pico-8 play session: hold ← + tap ❎, after a click and taps of 🅾, ❎, 🅾+❎, 🅾 in the second before t = 0

[t = 1 s] hold ← ~1s, tap ❎ ~2×
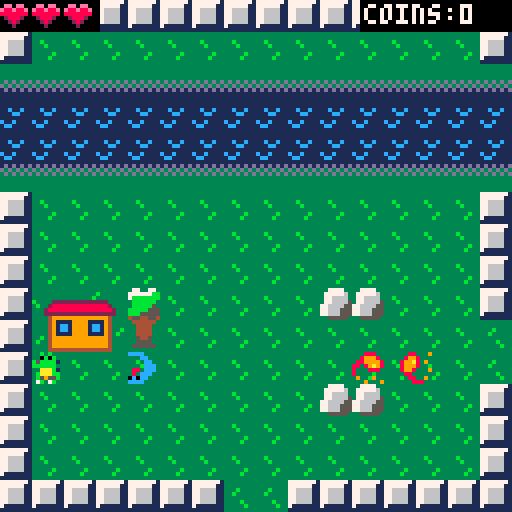
[t = 2 s] hold ← ~2s, tap ❎ ~4×
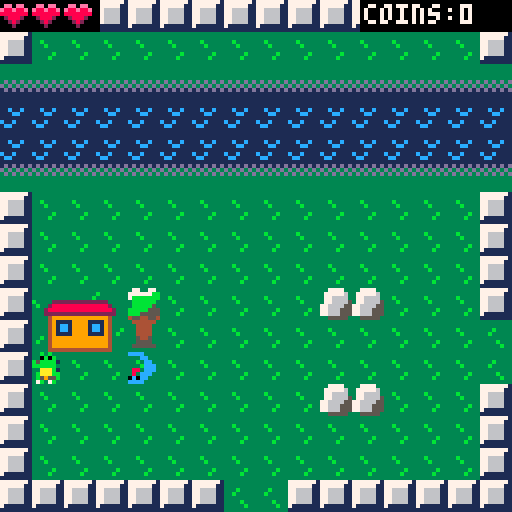
[t = 6 s] hold ← ~6s, tap ❎ ~10×
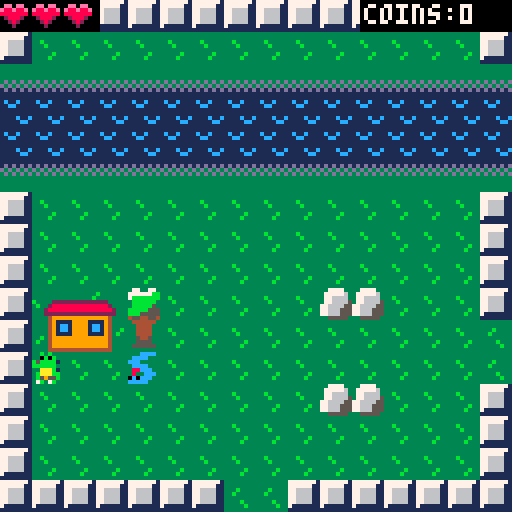

pico-8 cartridge
version 18
__lua__
--lazarus the lizard
--a simple rpg
wall=1
border=2
screenx=0
screeny=0
bulletdamage=1

screenx_old=-1
screenx_old=-1
hp=3
hpmax=3
money=0
string0="this message is a test"
string1="hooray for that"
showingstring=false
gameover=false
key0=false
key1=false
key2=false
bluefire=false
titlescreen=true
function _init()
	for y=0,16 do
		for x=0,16 do
			if (mget(x,y)==3) then
				player = new_player(x*8,y*8)
				--player = new_player(103*8,50*8)
				mset(x,y,1)
			end
		end
	end
	music(0)
	addnpcs()
end

function loadmap()
	ym = screeny/8
	xm = screenx/8
	for y=ym,ym+16 do
		for x=xm,xm+16 do
			if (mget(x,y)==9) then
				mset(x,y,1)
				e=new_enemy(x*8,y*8)
				e.numframes=0
				add(enemies,e)
			end
			if (mget(x,y)==29) then
				mset(x,y,1)
				e=new_enemy(x*8,y*8)
				e.numframes=0
				e.hp=2
				e.value=3
				e.shoots=true
				add(enemies,e)
			end
			
			if (mget(x,y)==129) then
				mset(x,y,96)
				e=new_enemy(x*8,y*8)
				e.numframes=0
				e.hp=2
				e.value=3
				e.shoots=true
				add(enemies,e)
			end
			
			if	(mget(x,y)==88)	then
				if(key0 and key1 and key2)then
					mset(x,y,01)
				end
			end
			if (mget(x,y)==30) then
				mset(x,y,27)
				e=new_enemy(x*8,y*8)
				e.numframes=0
				e.hp=2
				e.value=3
				e.shoots=true
				add(enemies,e)
			end
			
			if (mget(x,y)==10) then
				mset(x,y,27)
				e=new_enemy(x*8,y*8)
				e.numframes=0
				add(enemies,e)
			end
			
			if (mget(x,y)==25)then
				mset(x,y,1)
				e=new_enemy(x*8,y*8)
				e.initframe=25
				e.curframe=25
				e.value=2
				add(enemies,e)
			end
			if (mget(x,y)==26)then
				mset(x,y,27)
				e=new_enemy(x*8,y*8)
				e.initframe=25
				e.curframe=25
				e.value=2
				add(enemies,e)
			end
			if (mget(x,y)==46)then
				mset(x,y,27)
				e=new_enemy(x*8,y*8)
				e.initframe=25
				e.curframe=25
				e.value=5
				e.hp=2
				e.shoots=true
				add(enemies,e)
			end
			
			if (mget(x,y)==62)then
				mset(x,y,1)
				e=new_enemy(x*8,y*8)
				e.initframe=25
				e.curframe=25
				e.value=5
				e.hp=2
				e.shoots=true
				add(enemies,e)
			end
			
			if (mget(x,y)==128)then
				mset(x,y,96)
				e=new_enemy(x*8,y*8)
				e.initframe=25
				e.curframe=25
				e.value=5
				e.hp=2
				e.shoots=true
				add(enemies,e)
			end
			
			if (mget(x,y)==59)then
				mset(x,y,44)
				e=new_enemy(x*8,y*8)
				e.initframe=59
				e.curframe=59
				e.moves=false
				e.numframes=0
				e.takesdamage=false
				add(enemies,e)
			end
			
			if (mget(x,y)==43)then
				mset(x,y,44)
				e=new_enemy(x*8,y*8)
				e.initframe=43
				e.curframe=43
				e.moves=false
				e.numframes=0
				e.takesdamage=false
				add(enemies,e)
			end
			
			if (mget(x,y)==18 or mget(x,y)==23)then
				mset(x,y,44)
				e=new_npc(x*8,y*8,"",23)
				add(npc,e)
			end
		end
	end
	
end

function addnpcs()
	n1=new_npc(39*8,23*8,"",70)
	n1.text="the evil rabbit king"
	n1.text1="is threatening our land!"
	n1.text2="help us!"
	add(npc,n1)
	
	n1=new_npc(38*8,10*8,"",70)
	n1.text="the rocks that"
	n1.text1="are gold might mean"
	n1.text2="something important..."
	add(npc,n1)
	
	n1=new_npc(44*8,28*8,"",102)
	n1.text="hey there friend."
	n1.text1="ur a winner kiddo"
	n1.text2="don't u ever forget that."
	add(npc,n1)
	
	n1=new_npc(34*8,6*8,"",86)
	n1.text="to enter the rabbit king's"
	n1.text1="castle, you need 3 keys."
	n1.text2= "save reptile kind!"
	add(npc,n1)
	
	n1=new_npc(34*8,28*8,"",86)
	n1.text="visit the dragon shop"
	n1.text1="in the north to exchange"
	n1.text2= "coins for powerups."
	add(npc,n1)
	
	n1=new_npc(4*8,11*8,"",118)
	n1.text="lazarus! press 🅾️ to spit"
	n1.text1="fire! the rabbit king's"
	n1.text2= "minions are everywhere."
	add(npc,n1)
	
	n1=new_npc(99*8,2*8,"",86)
	n1.text="this key will help you"
	n1.text1="later on your quest!"
	n1.text2= "cost: 50 coins"
	add(npc,n1)
	
	n1=new_npc(103*8,2*8,"",86)
	n1.text="this extra hp lets you"
	n1.text1="take more damage!"
	n1.text2= "cost: 25 coins"
	add(npc,n1)
	
	n1=new_npc(107*8,2*8,"",86)
	n1.text="this blue fire"
	n1.text1="deals more damage!"
	n1.text2= "cost: 35 coins"
	add(npc,n1)
	
	n1=new_npc(102*8,12*8,"",86)
	n1.text="welcome! to buy an item,"
	n1.text1="stand on the tile by it."
	n1.text2= "make sure to bring coins."
	add(npc,n1)
	
	n1=new_npc(36*8,22*8,"",70)
	n1.text="hey lazarus. if you stand"
	n1.text1="in this health spring,"
	n1.text2= "your hp fills up!"
	add(npc,n1)
	
	add(doors,new_door(42*8,39*8,71*8,46*8,10,false))
	
	add(doors,new_door(71*8,47*8,42*8,40*8,0,false))
	add(doors,new_door(72*8,47*8,42*8,40*8,0,false))
	
	add(doors,new_door(70*8,32*8,87*8,30*8,10,true))
	add(doors,new_door(74*8,32*8,87*8,30*8,10,true))
	add(doors,new_door(70*8,16*8,87*8,30*8,10,true))
	add(doors,new_door(72*8,16*8,87*8,30*8,10,true))
	add(doors,new_door(79*8,5*8,87*8,30*8,10,true))
	add(doors,new_door(79*8,7*8,87*8,30*8,10,true))
	
	add(doors,new_door(95*8,21*8,51*8,53*8,0,false))
	add(doors,new_door(95*8,22*8,51*8,53*8,0,false))
	
	add(doors,new_door(42*8,8*8,103*8,14*8,0,false))
	
	add(doors,new_door(103*8,15*8,42*8,9*8,0,false))
	add(doors,new_door(104*8,15*8,42*8,9*8,0,false))
	
	add(doors,new_door(55*8,55*8,71*8,62*8,10,false))
	add(doors,new_door(71*8,63*8,55*8,56*8,0,false))
	add(doors,new_door(72*8,63*8,55*8,56*8,0,false))
	
	add(doors,new_door(102*8,48*8,103*8,46*8,10,false))
	add(doors,new_door(103*8,48*8,103*8,46*8,10,false))
	add(doors,new_door(104*8,48*8,103*8,46*8,10,false))
	add(doors,new_door(105*8,48*8,103*8,46*8,10,false))
	
	add(keys,new_key(1*8,62*8,0))
	add(keys,new_key(87*8,7*8,2))
	
	add(shops,new_shop_item(99*8,1*8,0,50))
	add(shops,new_shop_item(107*8,1*8,1,35))
	add(shops,new_shop_item(103*8,1*8,2,25))
	add(bosses,new_boss(97*8,35*8))
	
	add(npc,new_npc(115*8,43*8,"",70))
	add(npc,new_npc(117*8,43*8,"",70))
	add(npc,new_npc(121*8,43*8,"",86))
	add(npc,new_npc(123*8,43*8,"",118))
	
	add(npc,new_npc(114*8,44*8,"",118))
	add(npc,new_npc(116*8,44*8,"",86))
	add(npc,new_npc(120*8,44*8,"",86))
	add(npc,new_npc(122*8,44*8,"",102))
end

function collision(x,y,x2,y2)
	if(x>=x2-4 and y>=y2-4 and y<y2+4 and x<x2+4)then
		return true
	end
	return false
end

function collision2(x,y,x2,y2)
	if(x>=x2-8 and y>=y2-8 and y<y2+8 and x<x2+8)then
		return true
	end
	return false
end
-->8
--update
function _update()
	if(showingstring)then
		if(btnp(4))then
			showingstring=false
		end
	elseif(gameover==false and titlescreen==false)then
		foreach(npc,function(o) o:update() end)
		player:update()
		foreach(bosses,function(o) o:update() end)
		foreach(enemies,function(o) 
			if(o.x>screenx and o.y>screeny and o.x<screenx+128 and o.y<screeny+128)then	
				o:update() 
			end
		end)
		foreach(bullets,function(o) o:update() end)
		foreach(coins,function(o) o:update() end)
		if(hp<=0)then
			gameover=true
			sfx(19)
			music(63)
		end
	end
end
-->8
--draw
function _draw()
	cls()
	camera(screenx,screeny)
	map(0,0,0,0,128,128,0)
	if(gameover==false)then
		player:draw()
	end
	foreach(npc,function(o) o:draw() end)
	foreach(enemies,function(o) o:draw() end)
	foreach(bullets,function(o) o:draw() end)
	foreach(coins,function(o) o:draw() end)
	foreach(shops,function(o) o:draw() end)
	foreach(keys,function(o) o:draw() end)
	foreach(bosses,function(o) o:draw() end)
	camera(0,0)
	rectfill(0,0,24,7,0)
	rectfill(90,0,128,7,0)
	print("coins:"..money,91,1,7)
	palt(0,true)
	
	if(key0==true)then
		rectfill(0,120,8,128,0)
		spr(63,0,120)
	end
	if(key1==true)then
		rectfill(8,120,16,128,0)
		pal(14,7)
		pal(8,10)
		pal(2,9)
		spr(63,8,120)
		pal()
	end
	if(key2==true)then
		rectfill(16,120,24,128,0)
		pal(14,7)
		pal(8,12)
		pal(2,1)
		spr(63,16,120)
		pal()
	end
	
	if(hpmax>3)then
		rectfill(0,0,32,7,0)
		if(hp>3.5)then
			spr(56,24,0)
		elseif(hp>3)then
			spr(57,24,0)
		else
			spr(58,24,0)
		end
	end
	
	if(hp>2.5)then
		spr(56,16,0)
	elseif(hp>2)then
		spr(57,16,0)
	else
		spr(58,16,0)
	end
	
	if(hp>1.5)then
		spr(56,8,0)
	elseif(hp>1)then
		spr(57,8,0)
	else
		spr(58,8,0)
	end
	
	if(hp>.5)then
		spr(56,0,0)
	elseif(hp>0)then
		spr(57,0,0)
	else
		spr(58,0,0)
	end
	
	if(showingstring)then
		rectfill(8,8,120,32,7)
		print(string0,10,10,0)
		print(string1,10,18,0)
		print(string2,10,26,0)
		print("🅾️",111,27,5)
		print("🅾️",110,26,11)
	end
	
	if(ending)then
		rectfill(8,8,120,64,3)
		print("lazarus has saved",10,10,11)
		print("the land!",10,16,11)
		print("the rabbit king has been",10,24,11)
		print("defeated, and peace has been",10,30,11)
		print("restored!",10,36,11)
		print("thanks for playing! :)",10,48,11)
	end
	
	if(titlescreen)then
		rectfill(8,8,120,120,0)
		print("lazarus the lizard!",10,10,7)
		print("arrows - move lazarus",10,20,7)
		print("🅾️ - spit fire, talk",10,26,7)
		print("press 🅾️ to begin",32,96+8,7)
		
		print("the evil rabbit king has",10,48,7)
		print("taken over the land.",10,48+8,7)
		print("it's up to lazarus lizard",10,48+24,7)
		print("to defeat him.",10,48+32,7)
		spr(106,10,96,2,2)
		
		if(btn(4))titlescreen=false
	end
	
	if(gameover)then
		rectfill(8,8,120,64,2)
		print("lazarus has died. :(",10,10,8)
		print("press 🅾️ to restart",10,30,8)
		if(btnp(4))then
			player.x=2*8
			player.y=11*8
			player.tx=-1
			player.ty=-1
			hp=1
			music(0)
			gameover=false
		end
	end
	palt(0,false)	
end
-->8
--player
bulletsleft=2
bullets = {}
coins = {}
ending = false

function new_player(ix,iy)
	local p={
		x=ix,
		y=iy,
		tx=-1,
		ty=-1,
		lastmovex=0,
		lastmovey=0,
		--animation variables
		initframe=3,
		numframes=3,
		framedelay=4,
		framedelaycount=0,
		currentframe=3,
		animating=true,
		flipped=false,
		hurtcolor=0,
		bulletspeedx=2,
		bulletspeedy=0,
		
		move=function(self)
			self.animating=true
			self.initframe=3
			self.framedelay=4
			self.numframes=3
			
			
			if(self.ty!=-1) then
				if(self.ty>self.y) then
					self.y+=1
					self.initframe=35
				end
				if(self.ty<self.y) then
					self.y-=1
					self.initframe=19
				end
			end
			
			if(self.tx!=-1) then
				if(self.tx>self.x) then
					self.x+=1
					self.flipped=false
					self.initframe=3
				end
				if(self.tx<self.x) then
					self.x-=1
					self.flipped=true
					self.initframe=3
				end
			end
			if(self.tx==self.x) then
				self.tx=-1
			end
			
			if(self.ty==self.y) then
				self.ty=-1
			end
		end,	
		input=function(self)
		
			self.animating=false
			self.framedelay=4
			self.numframes=0
			if(btn(0)) then
				n=self.x-8
				self.lastmovex=-8
				self.lastmovey=0
				self.bulletspeedx=-2
				self.bulletspeedy=0
				if(fget(mget(n/8,self.y/8))!=wall) then
					self.tx=n
				end
			elseif(btn(1)) then
				n=self.x+8
				self.lastmovex=8
				self.lastmovey=0
				self.bulletspeedx=2
				self.bulletspeedy=0
				if(fget(mget(n/8,self.y/8))!=wall) then
					self.tx=n
				end
			elseif(btn(2)) then
				n=self.y-8
				self.lastmovey=-8
				self.lastmovex=0
				self.bulletspeedx=0
				self.bulletspeedy=-2
				if(mget(self.x/8,n/8)!=105 and fget(mget(self.x/8,n/8))!=wall) then
					self.ty=n
				end
			elseif(btn(3)) then
				n=self.y+8
				self.lastmovey=8
				self.lastmovex=0
				self.bulletspeedx=0
				self.bulletspeedy=2
				if(fget(mget(self.x/8,n/8))!=wall) then
					self.ty=n
				end
			end
		end,
		
		collide_enemies=function(self,e,kb)
			if(collision(self.x,self.y,e.x,e.y))then
				if(kb and(self.lastmovex!=0 or self.lastmovey!=0))then
					self.x-=self.lastmovex
					self.y-=self.lastmovey
				elseif(kb==true)then
					self.x-=e.lastmovex
					self.y-=e.lastmovey
				end
				
				if(kb==false)then
					e.remove(e)
				end
				
				self.tx=flr(self.x/8)*8
				self.ty=flr(self.y/8)*8
				hp-=e.damage
				sfx(6)
				self.hurtcolor=5
			end
			
		end,
		ending=function(self)
			ending=true
			self.tx=self.x+64
			music(17)
		end,
		update=function(self)
			if(not ending)then
				if(self.x>111*8)then
					self.ending(self)
				end
			end
			if(self.x==8*36 and self.y==8*23)then
				if(hp<hpmax)then
					hp=hpmax
					sfx(20)
				end
			end
			foreach(doors,function(d)
				if(collision(self.x,self.y,d.x,d.y))then
					music(d.mus)
					self.x=d.newx
					self.y=d.newy
					self.tx=-1
					self.ty=-1
					if(d.spawnenemy)then
						d.enemies(d)
					end
				end
			end)
			foreach(keys,function(d)
				if(collision(self.x,self.y,d.x,d.y))then
					sfx(21)
					if(d.col==0)then
						key0=true
					end
					if(d.col==1)then
						key1=true
					end
					if(d.col==2)then
						key2=true
					end
					del(keys,d)
				end
			end)
			foreach(shops,function(d)
				if(collision(self.x,self.y,d.x,d.y))then
					d.buy(d)
				end
			end)
			foreach(enemies,function(b)self.collide_enemies(self,b,true)end)
			foreach(bullets,function(b)
				if(b.player==false)then
					self.collide_enemies(self,b,false)
				end
			end)
			if(not ending and self.tx==-1 and self.ty==-1) then
				self.input(self)
			else
				self.move(self)
			end
			screenx=flr(self.x/128)*128
			screeny=flr(self.y/128)*128
			
			if(screenx!=screenx_old
				or screeny!=screeny_0ld) then
					screeny_old=screeny
					screenx_old=screenx
					loadmap()
			end
			
			
			if(showingstring==false and btnp(4) and bulletsleft>0)then
				sfx(4)
				b=new_fireball(self.x,self.y,self.bulletspeedx,self.bulletspeedy)
				b.player=true
				add(bullets,b)
				bulletsleft-=1
				if(self.bulletspeedx!=0)then
					self.initframe=51
					self.framedelay=20
					self.framedelaycount=0
				end
				if(self.bulletspeedy>0)then
					self.initframe=52
					self.framedelay=20
					self.framedelaycount=0
				end
			end
		end,
		
		draw=function(self)
			local cf=self.currentframe
			local fd=self.framedelay
			local inf=self.initframe
			local nf=self.numframes
			if(self.hurtcolor>0)then
				self.hurtcolor-=1
				pal(11,10)
				pal(10,11)
			end
			palt(15,true)
			spr(cf,self.x,self.y,1,1,self.flipped,false)
			palt(15,false)
			pal()
			self.framedelaycount+=1
			if(self.framedelaycount>=fd)then
				self.framedelaycount=0
				self.currentframe+=1
				
				if(self.currentframe>inf+nf) then
					self.currentframe=inf
					if(self.initframe==51)then
					self.initframe=3
					end
					if(self.initframe==52)then
					self.initframe=35
					end
				end
				if(self.currentframe<inf) then
					self.currentframe=inf
				end
			end
		end
	}
	return p
end

function new_fireball(ix,iy,isx,isy)
	local b={
		x=ix,
		y=iy,
		sx=isx,
		sy=isy,
		sprite=12,
		initsprite=12,
		maxspr=15,
		imgdelay=1,
		player=true,
		
		update=function(self)
			self.x+=self.sx
			self.y+=self.sy
			if(fget(mget(flr(self.x/8),flr(self.y/8)))==wall)then
				self.remove(self)
			end
			if(self.x<screenx or self.x>screenx+128 or self.y<screeny or self.y>screeny+128)then
				self.remove(self)
			end
		end,
		
		remove=function(self)
			del(bullets,self)
			if(self.player)then
				bulletsleft+=1
			end
		end,
		
		draw=function(self)
			self.imgdelay-=1
			if(self.imgdelay==0)then
				self.imgdelay=2
				self.sprite+=1
				if(self.sprite>self.maxspr)then
					self.sprite=self.initsprite
				end
			end
			
			palt(0,true)
			if(self.player)then
				if(bluefire)then
					pal(8,1)
					pal(9,12)
					pal(10,7)
				end
			end
			spr(self.sprite,self.x,self.y)
			palt(0,false)
			pal()
		end
	}
	return b
end

function new_coin(ix,iy,iv)
	local c={
		x=ix,
		y=iy,
		value=iv,
		sprite=7,
		sprdelay=2,
		update=function(self)
			self.sprdelay-=1
			if(self.sprdelay<0)then
				self.sprite+=1
				self.sprdelay=2
			end
			if(self.sprite>8)then
				self.sprite=7
			end
			
			if(collision(self.x,self.y,player.x,player.y))then
				sfx(5)
				money+=self.value
				del(coins,self)
			end
		end,
		draw=function(self)
			palt(0,true)
			spr(self.sprite,self.x,self.y)
			palt(0,false)
		end
	}
	return c
end
-->8
--enemies
enemies = {}
function new_enemy(ix,iy)
	local e =
	{
		x=ix,
		y=iy,
		initframe=9,
		numframes=1,
		curframe=9,
		frametick=0,
		tx=-1,
		ty=-1,
		tk=0,
		lastmovex=8,
		lastmovey=0,
		damage=.5,
		value=1,
		moves=true,
		hp=1,
		takesdamage=true,
		damagecolors=0,
		shoots=false,
		select_location=function(self)
			r=flr(rnd(4))
			if(self.shoots)then
				r=flr(rnd(8))
			end
			if(r==0)then
				n=self.x+8
				if(fget(mget(n/8,self.y/8))!=wall
						and fget(mget(n/8,self.y/8))!=border ) then
					self.tx=n
					self.lastmovex=8
					self.lastmovey=0
				end
			elseif(r==1)then
				n=self.x-8
				if(fget(mget(n/8,self.y/8))!=wall
						and fget(mget(n/8,self.y/8))!=border ) then
					self.tx=n
					self.lastmovex=-8
					self.lastmovey=0
				end
			elseif(r==2)then
				n=self.y+8
				if(fget(mget(self.x/8,n/8))!=wall
				and fget(mget(self.x/8,n/8))!=border) then
					self.ty=n
					self.lastmovex=0
					self.lastmovey=8
				end
			elseif(r==3)then
				n=self.y-8
				if(fget(mget(self.x/8,n/8))!=wall
				and fget(mget(self.x/8,n/8))!=border) then
					self.ty=n
					self.lastmovex=0
					self.lastmovey=-8
				end
			else
				sfx(11)
				b=new_fireball(self.x,self.y,self.lastmovex/4,self.lastmovey/4)
				b.player=false
				b.sprite=11
				b.initsprite=11
				b.maxspr=11
				b.damage=self.damage
				add(bullets,b)
				self.tk=0
			end
			
			if(self.tx!=-1 or self.ty!=-1) then
				self.tk=0
			end
		end,
		move=function(self)
			self.numframes=1
			spd=1
			if(self.initframe==25)then
				spd=1
			end
			
			if(self.ty!=-1) then
				if(self.ty>self.y) then
					self.y+=spd
				end
				if(self.ty<self.y) then
					self.y-=spd
				end
			end
			
			if(self.tx!=-1) then
				if(self.tx>self.x) then
					self.x+=spd
				end
				if(self.tx<self.x) then
					self.x-=spd
				end
			end
			if(self.tx==self.x) then
				self.tx=-spd
			end
			
			if(self.ty==self.y) then
				self.ty=-spd
			end
		end,
		
		update=function(self)
			self.tk+=1
			spd=15
			if(self.initframe==25)then
				spd=5
			end
			if(self.moves==true and self.tk>=spd and 
			self.tx==-1 and 
			self.ty==-1) then
				self.select_location(self)
			elseif(self.moves==true and self.tx!=-1 or self.ty!=-1)then
				self.move(self)
			end
			
			foreach(bullets,function(o) 
				if(collision(self.x,self.y,o.x,o.y))then
					if(o.player)then
						if(self.takesdamage==true)then
							self.die(self)
							o.remove(o)
						end
					end
				end
			end)
		end,
		remove=function(self)
			self.die(self)
		end,
		die=function(self)
			sfx(7)
			self.hp-=bulletdamage
			if(self.hp<=0)then
				del(enemies,self)
				add(coins,new_coin(self.x,self.y,self.value))
			else
				self.damagecolors=6
			end
		end
		,
		draw=function(self)
			palt(0,true)
			
			
			if(self.damagecolors>0)then
				pal(9,7)
				pal(8,7)
				self.damagecolors-=1
			elseif(self.hp==2)then
				pal(9,12)
				pal(10,1)
				pal(8,4)
				pal(12,15)
				pal(4,11)
			end
			
			if(self.frametick>7)then
				self.frametick=0
				self.curframe+=1
			else
				self.frametick+=1
			end
			if(self.curframe>self.numframes+self.initframe)then
				self.curframe=self.initframe
			end
			spr(self.curframe,self.x,self.y)
			pal()
			palt(0,false)
		end
	}
	return e
end


-->8
--villages
npc={}
doors={}
keys={}
function new_key(ix,iy,c)
	local k={
	x=ix,
	y=iy,
	col=c,
	draw=function(self)
		palt(0,true)
		if(self.col==1)then
			pal(14,7)
			pal(8,10)
			pal(2,9)
		end
		if(self.col==2)then
			pal(14,7)
			pal(8,12)
			pal(2,1)
		end
		spr(63,self.x,self.y)
		palt(0,false)
		pal()
	end
	}
	return k
end
function new_door(ix,iy,nx,ny,m,spe)
	local d = {
	x=ix,
	y=iy,
	newx=nx,
	newy=ny,
	mus=m,
	spawnenemy=spe,
	enemies=function(self)
		e=new_enemy(83*8,29*8)
		e.initframe=25
		e.curframe=25
		e.value=5
		e.hp=2
		e.shoots=true
		add(enemies,e)
		e=new_enemy(87*8,26*8)
		e.initframe=25
		e.curframe=25
		e.value=5
		e.hp=2
		e.shoots=true
		add(enemies,e)
		e=new_enemy(90*8,26*8)
		e.initframe=25
		e.curframe=25
		e.value=5
		e.hp=2
		e.shoots=true
		add(enemies,e)
		e=new_enemy(92*8,19*8)
		e.initframe=25
		e.curframe=25
		e.value=5
		e.hp=2
		e.shoots=true
		add(enemies,e)
		e=new_enemy(82*8,20*8)
		e.initframe=25
		e.curframe=25
		e.value=5
		e.hp=2
		e.shoots=true
		add(enemies,e)
	end
	}
	return d
end
function new_npc(ix,iy,is,isprite)
	local n = {
		x=ix,
		y=iy,
		text=is,
		text1="",
		text2="",
		sprite=isprite,
		curframe=isprite,
		frametick=0,
		
		update=function(self)
			if(abs(player.x-self.x)<=8 and abs(player.y-self.y)<=8)then
				if(btnp(4) and self.text!="")then
					showingstring=true
					string0=self.text
					string1=self.text1
					string2=self.text2
					sfx(12)
				end
			end
		end,
		
		drawmessagebox=function(self)
		
		end,
		
		draw=function(self)
			palt(0,false)
			palt(15,true)
			self.frametick+=1
			if(self.frametick>8)then
				self.curframe+=1
				self.frametick=0
				if(self.sprite+1<self.curframe)then
					self.curframe=self.sprite
				end
			end
			spr(self.curframe,self.x,self.y)
			palt(15,false)
		end
	}
	return n
end
-->8
--shop items
shops={}
function new_shop_item(ix,iy,i,pr)
	local i={
	x=ix,
	y=iy,
	col=c,
	item=i,
	price=pr,
	buy=function(self)
		if(self.item==0 and money>=self.price)then
			sfx(21)
			key1=true
			del(shops,self)
			money-=self.price
		end
		if(self.item==1 and money>=self.price)then
			sfx(21)
			bluefire=true
			bulletdamage=2
			del(shops,self)
			money-=self.price
		end
		if(self.item==2 and money>=self.price)then
			sfx(21)
			hpmax=4
			hp+=1
			del(shops,self)
			money-=self.price
		end
	end,
	draw=function(self)
		print(self.price,self.x+8,self.y+8,7)
		if(self.item==0)then
			pal(14,7)
			pal(8,10)
			pal(2,9)
			spr(63,self.x+8,self.y)
			pal()
		end	
		if(self.item==1)then
			pal(8,1)
			pal(9,12)
			pal(10,7)
			spr(12,self.x+8,self.y)
			pal()
		end	
		if(self.item==2)then
			spr(56,self.x+8,self.y)
			pal()
		end	
	end
	}
	return i
end
-->8
--bosses
bosses = {}
function new_boss(ix,iy)
	local e =
	{
		x=ix,
		y=iy,
		sx=1.5,
		damage=1,
		initframe=76,
		curframe=76,
		frametick=4,
		hp=10,
		deathframe=0,
		damaged=false,
		takedamage=function(self)
			if(not self.damaged)then
				self.hp-=bulletdamage
				self.frametick=8
				self.damaged=true
				if(self.hp<=0)then
					music(99)
				end
			end
		end,
		update=function(self)
			foreach(bullets,function(o) 
				if(collision2(self.x,self.y,o.x,o.y))then
					if(o.player)then
						o.remove(o)
						sfx(7)
						self.takedamage(self)
					end
				end
			end)
			if(player.x>96*8 and player.y<47*8 and player.y>32*8)then
				if(not self.damaged and self.hp>0)then
					self.x+=self.sx
				end
				if(self.x>109*8)then
					self.sx=-1.5
				end
				if(self.hp>0 and rnd(40/(11-self.hp))<1)then
					sfx(11)
					b=new_fireball(self.x+8,self.y+8,0,2)
					b.player=false
					b.sprite=117
					b.initsprite=117
					b.maxspr=117
					b.damage=self.damage
					add(bullets,b)
				end
				if(self.x<96*8)then
					self.sx=1.5
				end
			else
				self.hp=10
			end
		end,
		draw=function(self)
			if(self.damaged)then
				pal(6,15)
				pal(15,11)
			end
			if(self.deathframe>=1)then
				pal(10,8)
			end
			if(self.deathframe>=2)then
				pal(15,8)
			end
			if(self.deathframe>=3)then
				pal(6,8)
			end
			if(self.deathframe>=4)then
				pal(1,8)
			end
			if(self.deathframe>=5)then
				pal(5,8)
			end
			if(self.deathframe>=7)then
				del(bosses,self)
				mset(110,41,96)
				mset(111,41,96)
				mset(110,42,96)
				mset(111,42,96)
				sfx(23)
			end
			spr(self.curframe,self.x,self.y,2,2)
			self.frametick-=1
			if(self.frametick==0)then
				if(self.hp<=0)then
					self.deathframe+=1
					self.frametick=8
					for b in all(bullets) do del(bullets,b) end
					sfx(22)
				else
					self.frametick=4
				end
				self.damaged=false
				if(self.curframe==76)then
					self.curframe=78
				elseif(self.curframe==78)then
					self.curframe=76
				end
			end
			pal()
			rectfill(101*8,33*8,106*8,33*8+4,9)
			rectfill(101*8,33*8,106*8-(self.hp*4),33*8+4,5)
			rectfill(101*8,34*8,105*8,35*8-2,7)
			print("boss hp",101.5*8-1,34*8+1,0)
		end
	}
	return e
end
__gfx__
000000003333333377777771fffbfbfffffbfbfffffbfbfffffbfbff000770000007700000000000000000000000000090009000008800090008880000888000
000000003333333377777711ffb0b0ffffb0b0ffffb0b0ffffb0b0ff007aaa000007a00000000000000000000000000000900090089980000089998009008800
0000000033b3333377666611f1bbbb5bf1bbbb5bf1bbbb5bf1bbbb5b07a44a90000aa000a0a0009900000000000ee00000000008899a80900889999800000880
00000000333b333377666611ffbbbbbbffbbbbbbffbbbbbbffbbbbbb07a49a90000aa00099900009a0a0009900e88200088800088999800088089a9890008998
000000003333333377666611f1baaafff1baaafff1baaafff1baaaff07a49a90000aa000898999999990000900e8820089a98088899800098000888000089998
0000000033333b3377666611fbbaaabfffbbbaf7fbbaaabfbbbaaabb07a49a90000aa0009999aa9089899999000220008999988008800000800000000908a998
000000003333b33371111111fb5595bfbb5595bbfb5595bfff5595ff00aaa900000a9000000900909999aa900000000008999800008800900900090000089980
000000003333333311111111ffb7fb7f7fffffffffb7fb7ffffb7fff000990000009900000090090009000090000000000888000000888000009000990008800
000000003377773311111111fffbfbfffffbfbfffffbfbfffffbfbff11111111111111110000000000000000a9aaaaaa3333333333333333aaaaaaaa33333333
00000000377777631c11c111ffbbbbbfffbbbbbfffbbbbbfffbbbbbf1c11c111111111114840000000000000aaaaaa9a3333333333333333aaaaaaaa33333333
000000003776666311cc1111ffbb1bbfffbb1bbfffbb1bbfffbb1bbf11cc1111111111118888000048400000aaaaaaaaa3a3a3a333333333aaaaaaaaa3a3a333
000000003776666511111111ffbbbbbfffbbbbbfffbbbbbfffbbbbbf1111111111c11c118008800088880000aa9aaaaaaaaaaaaa33331113aaaa111aaaa9aa33
000000007766665511111111fbbb1bbbfbbb1bbbfbbb1bbbfbbb1bbb11111111111cc111008c880080088080aaaaaa9aaaa9aaaa33331333aaaa1aaa9aaaa333
00000000776665551111c11cfbbbbbbbfbbbbbbffbbbbbbbffbbbbbb1111c11c11111111008c8808008c88809aaaaaaaaaaaaaaa33333133aaaaa1aaaaaaaa33
000000007766655511111cc1ff55555fff55555fff55555fff55555f11111cc1c11c1111000cc888000cc800aaaaaaa99aaaaaaa33333313aaaaaa1aaaaaa333
000000003355555311111111ffbfffbfffffffbfffbfffbfffbfffff111111111cc111110008080000880880aaaa9aaaaaaa9aaa33331113aaaa111aaaaaaa33
000000003773377333333333fffbfbfffffbfbfffffbfbfffffbfbff33333333111111113333d3d111d33333aaaaaaaaaaaaaaaaa9aaaa33a1111aaaaaa9aa33
00000000777777bb33333333ffb0b0bfffb0b0bfffb0b0bfffb0b0bf333333331d1d1d1d33333d111d3d3333aaaaa9aaaaaaa9aaaaaaa333a1aaaaaaaaaaa333
000000007bbbbbbb333b3333ff5bbb5fff5bbb5fff5bbb5fff5bbb5f33333333d3d3d3d33333d3d111d33333aaaaaaaaaa9aaaaaaaaaaa33a11aaaaaaaaaaa33
000000003bbbbbb333b33333ffbbbbbfffbbbbbfffbbbbbfffbbbbbf333333333d3d3d3d33333d111d3d3333aaaaaaa9aaaaaaaaaaa9a333a1aa111aaaaa9333
000000003bbbbb5333333333fbaaaaabfbaaaaabfbaaaaabfbaaaaab3d3d3d3d333333333333d3d111d33333a9aaaaaaaaaaaaa99aaaaa33a1aa1aaaaaaaaa33
00000000bbbbb5553333b333fbaaaaabff7aaaabfbaaaaabfbaaaa7fd3d3d3d33333333333333d111d3d3333aa7777aaaaaa9aaaaaaaa333aaaaa1aaa3a3a333
00000000bbb5555533333b33ff55955fffb5955fff55955fff5595bf1d1d1d1d333333333333d3d111d33333a77bb77aaaaaaaaaaaaaaa33aaaaaa1a33333333
000000004554455433333333ff7fff7fffffffffff7fff7fffffffff111111113333333333333d111d3d3333a73bbb7a9aaaaaaaaaaaa333aaaa111a33333333
000000003444444311111111fffbfbfffffbfbff1111111111d3333333333d11000000000000000000000000abbbb3b3aa6666aaff4444ff3111133300000000
000000003344443311d1d1d1ffb0b0ffffb0b0bf1d1d1d111d3d33333333d3d10ee0ee000ee0110001101100ab3bbbbaa666665af499991f313333330ee00000
00000000334444331d3d3d3df1bbbb5bff5bbb5fd3d3d3d111d3333333333d11e88e88e0e88e1110111111103bbbbb3aa665555a499aa45031133333e00e0000
000000003344443311d3d3d3ffbbbbbbffb888bf3d3d3d111d3d33333333d3d1888888808888111011111110abbbbbbaa6655551441a910031331113e0088888
00000000335445331d3d3333bbbab88ffbb888bb3333d3d111d3d3d33d3d3d11028882000288110001111100a3b3bb3366555511494444503133133380080808
000000003355553311d33333bfaabbbfffabbbaf33333d111d3d3d3dd3d3d3d1002820000028100000111000933bb33966555111494444503333313380020002
00000000355555531d3d3333f55595ffff55955f3333d3d111d1d1d11d1d1d110002000000020000000100009333333966555111495555503333331302200000
000000003333333311d33333fb7ffb7ff7bfffb733333d111111111111111111000000000000000000000000a999999aaa11111a000000003333111300000000
333333333333333333333333333333333333333333333333ffffffffffffffff33777733333333333337c3333333333300000600060000000000060006000000
3333333333333333b33333333333333333333333b3333333ffffffffffffffff377777a333333333337ccc333333333300006f606f60000000006f606f600000
333333333333333b33333333333333333333333b33333333ffffffffffffffff377aaaa3333333e337ccccc33e3333330000af606fa000000000af606fa00000
b33332222222222222233333b33331111111111111133333ffffffffffffffff377aaaa933333e8833555533e88333330000afa8afa000000000afa8afa00000
3b33288888888888888233333b331cccccccccccccc133331b1fcccfffffcccf77aaaa993333e8888361163e888833330000aaaaaaa000000000aaaaaaa00000
3332888888888888888823333331cccccccccccccccc1333bbbccccc1b1ccccc77aaa99933333515331cc1335153333300006166616000000000616661600000
333222222222222222222333333111111111111111111333fffcccccbbbccccc77aaa999333331c1331111331c13333300066116116600000006611611660000
333349999999999999943333333349999999999999943333fffbfffbfffbfffb3399999333333716336666336163333300066666666600000006666666660000
333349111199991111943333333333333333333333333333ffffffffff77f4ff7777777533333766666116666663333300066161616600000006616161660000
3333491cc199991cc1943333333333377777777773333333ff77f4fff88ff4ff7cc6666533337766661cc1666665333300006616166066000660661616600000
3333491cc199991cc19433b3333337777777777666633333f88ff4ff817844f47cc6666533337611161111611165333300066666666666000666666666660000
333349111199991111943b33333377766000000666663333817844f488888ff47c6aa6653333761c16000061c1653333006666fff6666000006666fff6666000
33b34999999999999994333333377666600000066666533388888ff4ffa88848766aa6653333761c10000001c165333300666fffff60000000006fffff666000
3b3349999999999999943333337766666000000666665533ffa88848ffaa8888766a688533337611100000011165333300006fff666660000066666fff600000
333349999999999999943333337766666000000666655533ffaaa888ff8aa8ff7666688533337666600000066655333300666660656560000065656066666000
333344444444444444443333335555555000000555555533f78f78fff78f78ff5555585533337666500000055555333300656560000000000000000065656000
666656651999999166667667666666666666666666666666ffffffffffffffff28282828c1c1c1c10000bb0bb000000000000000000000000000000000000000
6566666610000001676666666666866666cccc6666aaaa66ffffffffffffffff828282821c1c1c1c000b77b77b00000000000000000000000000000000000000
666667661000000166666766668886666c6666c66a6666a6ffffffffffffffff28282828c1c1c1c1001b71771b00000000000000000000000000000000000000
666666661000000166666666666686666c6666c66666aa66fffffffdfffffffd828282821c1c1c1c011b71771b00000000000000000000000000000000000000
666766669000000966676666666686666666cc66666666a6fffffffa0d0ffffa28282828c1c1c1c1001bbbbbbbb3b30000000000000000000000000000000000
6666666690000009666666666666866666cc66666a6666a60d0dadddddddaddd828282821c1c1c1c000bbbbbbbbbbb0000000000000000000000000000000000
656666769000000967666676668888866cccccc666aaaa66ddddddadffddddad28282828c1c1c1c1001bbbbbbbbbbb0000000000000000000000000000000000
666666664000000466666666666666666666666666666666ffdfffdffffdfdff828282821c1c1c1c011bbbaaaa00000000000000000000000000000000000000
111111111111111177777777ccc11ccc0000000000aaaa00ccccfffffffccccf6dddddd66666666600bbbbaaaab0000000000000000000000000000000000000
1cccccc117ccccc17bbb0bb3cc1771cc000000000a9999a0fffccffffccccfff6d555516666776660bbbbbaaaabb000000000000000000000000000000000000
17cccc711ccc7c717b0000b3c17ccc1c00000000a988889affffccffcccfffff66d5516666777766bbbbbbaaaabbb00000000000000000000000000000000000
1cccccc11cccccc170bb0bb317ccccc100000000a98ff89affffcccffccccfff66d5516666777766bbb5555955bbb00000000000000000000000000000000000
1ccc7cc11cccc7c17b0000b317ccccc100000000a98ff89af88fcccff88cccff66d55166677777167b755559557b700000000000000000000000000000000000
17ccccc117ccccc17bb0bb0371cccc1700000000a988889af8fcccfff8ffcccf66d5516667777116000bbb0bbb00000000000000000000000000000000000000
1cccc7c11ccc7cc17b0000b3cc1cc17c000000000a9999a00c0ccfff0c0cccff6d55551667771116000bbb0bbb00000000000000000000000000000000000000
111111111111111133303333ccc117cc0000000000aaaa00ccccffffcccccfff6d11111666111166000b7b7b7b70000000000000000000000000000000000000
2020202020202020202020202020202020202020202020222220202020202020202121212121212121212121212121212121a220202020222220202020202020
20202020202026202620262020202020ffffffffffffffffffffffffffffffff2020202020202020202020202020202020202020202020202020202020202020
20101010101010101010101010101020201010101010101010101210101010202021212121212121212121212121212121231010101010101010101010101020
20060606062036204620562006060620ffffffffffffffffffffffffffffffff2086868686868686868686868686862020060606060606060606060606060620
20101010101010101010101010101020201010101011101010101310101010202082828282828282828282532121212121a21010101010101010101010101020
20060606060606060606060606060620ffffffffffffffffffffffffffffffff2086868686868686868686868686862020060606060606060606060606060620
20c1c1c1c1c1c1c1c1c1c1c1c1c1c12020c1c1c1c1c1c1c1c1c1c1c1c1c1c12020c1c1c1c1f11010101010105321212121a21010101010101010101010101020
20060606060606060606060606060620ffffffffffffffffffffffffffffffff2086868686868686868686868686862020060606060606060606060606060620
20b1b1b1b1b1b1b1b2b1b1b1b1b1b12020b1b1b1b1b1b1b1b1b1b1b1b1b1b12020b1b1b1b1b1f110101010101053212121a21010101010101010101010101020
20060606060606060606060606060620ffffffffffffffffffffffffffffffff2086868686868686868686868686862020060606060606060606060606060620
20b1b1e2b1b1b1b1b3b1b1b1b1b1b12020b1b1b1b1b1b1b1b1b1b1b1b1b1b12020b1b1b1b1b1b1f1111010101110532121a21010101010101010101210121020
20060606060606060606060606060620ffffffffffffffffffffffffffffffff2020969696969696969696969696202020060606060606060606060606060620
20b1b1b1b1b1b1b1b1b1b1b1b1b1b12020b1b1b2b1b1b1b1b1b1b1c3c3b1b2c2c2b1b1b1b1b1b1d2121010101210108282101010101110101010101310131020
20060606060606060606060606060620ffffffffffffffffffffffffffffffff2020060606060606060606060606202020060606060606060606060606060620
20b1b1b2b1a1b1b1b1b1b1b2b1e2b1c2c2b1b1b3b1b1b1b1b1b1b1b1c3b1b3c2c2b1b1b1b1b1b1d2133545551310102222101010101010101010101010101020
20060606060606060606060606060620ffffffffffffffffffffffffffffffff2020060606060606060606060606202020060606060606060606060606060620
20b1b1b3b1b1b1b1b1b1b1b3b1b1b1c2c2b1b1b1b1b1a1b1b1b1b1b1b1b1b12020b1b1b1b1b1b1d211d1d1d11110102222101011101010101010101010101020
20060606060606060606060606060620ffffffffffffffffffffffffffffffff2020868686868686868686868686202020060606060606060606060606060620
20b1b1b1b1b1b1b2b1b1b1b1b1b1b12020c3b1b1b1b1b1b1b1b1b1b1b1b1b12020b1b1b1b1b1b1d2101010101010102020101010101010101010101010101120
20060606060606060606060606060620ffffffffffffffffffffffffffffffff2020868686868686868686868686202006060606060606060606060606060620
20b2b1b1b1b1b1b3b1b1b1b1b1b2b12020c3c3a1b1b1b1b1b1b1b1b1b1b1b12020b1b1b1b1b1b1f2101010101010102020101010101010101010101010101020
20060606060606060606060606060620ffffffffffffffffffffffffffffffff2020868686868686868686868686202006060606060606060606060606060620
20b3b1b1b1b1b1b1b1b1b1b1b1b3b12020b1b1b1b1b1b1b1b1b1b1b1b1b1b12020b1b1b1b1b1f210101010101010102020101210121010101010101110101020
20060606060606060606060606060620ffffffffffffffffffffffffffffffff2020868686868686868686868686202020060606060606060606060606060620
20b1b1b1e2b1b1b1b1b1b1a1b1b1b12020b1b1b1b1b1b1b1b1a0b1b1b1a1b12020b1b1b1b1f21010101010101010102020101310131010101010101010101020
20060606060606060606060606060620ffffffffffffffffffffffffffffffff2020060606068686868606060606202020060606060606060606060606060620
20b1b1b1b1b1b1b1b1b1b1b1b1b1b12020b1b1b1b1b1a0b1b1b1b1b1b1b1b12020b1b1b1f2101010101010101010102020101010101010101010101010101020
20060606060606060606060606060620ffffffffffffffffffffffffffffffff2020060606068686868606060606202020060606060606060606060606060620
20b1b1b1b1b1b1b1b1b1b1b1b1b1b12020b1b1b1b1b1b1b1b1b1b1b1b1b1b12020b1b1d210101010101010101010102020101010101010101010101010101020
20060606060606060606060606060620ffffffffffffffffffffffffffffffff2020060606068686868606060606202020060606060606060606060606060620
20202020202020c2c22020202020202020202020202020c2c2202020202020202020202020202022222020202020202020202020202020222220202020202020
20202020202020262620202020202020ffffffffffffffffffffffffffffffff2020202020202020202020202020202020202020202020202020202020202020
20202020202020c2c22020202020202020202020202020c2c2202020202020202020202020202022222020202020202020202020202020222220202020202020
20202020202020202020202020202020202020202020202020202020202020202020202020208686868620202020202000000000000000000000000000000000
20b1b1b1b1b1b1b1b1b1b1b1b1b1b12020b1b1b1b1b1b2b1b1b1b1b1b1b1b1202010101010101010101010101010102020101010101010101010101010101020
20060606060606060606060606060620200606060606060606060606060806202018061806188686868606080608062000000000000000000000000000000000
20b1b1b1b1b2b1b1b1b1b1b1b1b1b12020b1b1b1b1b1b3b1b1b1b1b1b1b1b1202010101010101010101010101010102020101010101010101010101010101020
20060606060606060606060606060620200606060606060606060606060606202006060606068686868606060606062000000000000000000000000000000000
20b1b1b1b1b3b1b1b1b1b1b2b1b1b12020b1b1c3b1b2b1b2b1b1b1b1b1b1b1202010101010101010101010101010102020101010101010101010101010101020
20060606060606060606060606060620200606180606060606060606060606202006060606068686868606060606062000000000000000000000000000000000
20b1b1b1b1b1b1b1b1b1b1b3b1b1b12020b1b1b1b1b3b1b3b1b1b1b1c3b1b1202010101010101010101010101010102020101010101010101010101010101020
20068706870606060606068706870620200606060606060606060606060606202006060606068686868606060606062000000000000000000000000000000000
20b1c3c3c3b1e1b1b1b1b1b1b1b1b12020b1b1b1b1b1b2b1b1b1b1b1b1e2b12020f110e310101010101010101010102020101010101010101010101010101020
20060606080606060606061806060620200606060606060606060606060606202006060606068686868618060606062000000000000000000000000000000000
20b1b1b1b1b1b1b1b1c3c3c3c3b1b12020b1e1b1b1b1b3b1b1b1b1b1b1b1b12020d2101010101010101010101010102020101010101094a4b410101010101020
20060606060606060606060606060620200606068718060606870606068787202006060606088686868606060606062000000000000000000000000000000000
20b2b1b1b1b1b1b1b1b1b1b1b2b1b1c2c2b1b1b1b1b1b1b1b1b1b1b1b1b1b1c2c2d2101010101010101010101010102020101210121095a5b510101210121020
20060606060606060606060606060626260606060606060606060606060606262606060606068686868618060606062000000000000000000000000000000000
20b3b1b1c3b1b1b1b1b1b1b1b3b1b1c2c2b1b1b1b1b1b1b1b1b1b1e1b1b1b1c2c2d210101010101010101010d110102020101310131010851010101310131020
20060606060687061887060606060626260606060606060606060606060606262606060606088686868606060606062000000000000000000000000000000000
20b2b1c3c3c3b1b1b1e1b1b1b1b1b12020b1b1e1b1b1b1b1b1b1b1b1b1b1b12020f2101010101010101010101010102020101010101010101010101010101020
20060606061887060687060606060620200606068706060606870606068787202006060606068686868618060606062000000000000000000000000000000000
20b3b1b1b1b1b1b1b1e1b1b1b1b1b12020b1b1b1b1b1b1b1e2b1b1b1b1b1b120201010d110101010101010101010102020101010101010101010101010101020
20060606060606060606060606061820200606060606060608060606060606202006060606088686868606060606062000000000000000000000000000000000
20e2a1b1b1b1b1b1b1b1b1b1c3b1b12020b1b1b1b1b1b1b1b1b1b1b1b1b1b1202010101010101010911010e3101010202010d110d11010101010d11010d11020
20060606060606060606060606060620200606060606060606060606060606202006060606060606060606060606062000000000000000000000000000000000
20a1a1e2b1b1b1b1b2b1b1c3c3c3b12020b1b1b1c3b1b1b1b1b2b1c3b1b1b12020101010101010101010101010101020201010d110101010101010d1d1101020
200606060606060606060606060606202006060606060606060606060606062020060606060606060606060606060620000000000000000000000000ffb0b0ff
20e2e2a1a1b2b1b1b3b1b1b1c3b1b12020b1b1b1b1b1b1b1b1b3b1b1b1b1b1202010101010101010101010101010102020101010101010101010101010101020
200687068706060606060687068706202006060806060606060606060608062020060606060606060606060606060620000000000000000000000000ffbbbbbb
20b1e2a1e2b3b1b1b1b1b1b1b1b1b12020b1b1b1b1b1b1b1b1b1b1b1b1b1b1202010101010101010101010101010102020101010101010101010101010101020
200606060606060606060606060606202006060606060606060606060606062020060606060606060606060606060620000000000000000000000000ffbaaaff
20202020202020202020202020202020202020202020202020202020202020202020202020202020202020202020202020202020202020202020202020202020
202020202020200606202020202020202020202020202020202020202020202020202020202020202020202020202020000000000000000000000000ffffffff
__gff__
0000010000000000000000000000000000010000000000010100000000000000000102000000000101010100020000000001010000010101000000000100000001010101010100000101010100000000010101010a01000001010a01000000000000000000000000008000000000000000000000010000000101000000000000
0000000000000000000000000000000000000000000000000000000000000000000000000000000000000000000000000000000000000000000000000000000000000000000000000000000000000000000000000000000000000000000000000000000000000000000000000000000000000000000000000000000000000000
__map__
0202020202020202020202020202020202020202171717020202020202020202020202020202020202020202020202020202020202020202020202020202020202020202020202020202020202020202020202020202020202020202020202020202020202020202020202020202020200000000000000000000000000000000
0201010101010101010101010101010202010137171717362727272727272727272737121212121212121212122a01020201010101010101010101010101010202606060606060606060606060606002026060606060606060606060606060020202027274020272740202727402020200000000000000000000000000000000
2727272727272727272727272727272727273717171717121212121212121212121212121212121212121212122a01020201010101010101010101010101010202606060606060606060606060600202026060606060606060606060606060020202027374020273740202737402020200000000000000000000000000000000
1717171717171717171717171717171717171717171717121212121212121212121212121212121212121212122a01020201010101010101010101010101010202606060606060606060606060606362626060606060606060606060606060020273737373737373737373737373730200000000000000000000000000000000
1717171717171717171717171717171717171717171717121212121212121212121212121212121212121212320101020201010101010101010101011901010202606060606060606060606060600202020260606060606060606060606060020273737373737373737373737373730200000000000000000000000000000000
2828282828282828282828282828282828282828282828282828282828282828282828282828282828282828010101020201010101010101010101010101010202606060606060606060606060606462620260606060606060606060606060020273737373737373737373737373730200000000000000000000000000000000
0201010101010101010101010101010202014801480148010101010101010102020101010101010101010101010101020201011901010101010101010101010202606060606060606060606060600202020260606060606060606060606060020273737373737373737373737373730200000000000000000000000000000000
0201010101010101010101010101010202014801480101010101010901010102020143444444450140414141420101020201010101010101190101010101010202606060606060606060606060606562620260606060606060606060606060020273737373737373737373737373730200000000000000000000000000000000
0201010101010101010101010101010202010101480101010101010101010102020150515151520150516151520101020201010101010101010101010101010202606060606060606060606060600202020260606060606060606060606060020273737373737373737373737373730200000000000000000000000000000000
0240414221010101010111110101010202010101010101010101010101010102020160606060606060606060606001222201010101190101010101190101010202606060606060606060606060606002026060606060606060606060606060020273737373737373737373737373730200000000000000000000000000000000
0250515231010101010101010101012222010101010109010121010101010102020160606060606060606060606001222201010101010101010101010101010202606060606060606060606060606002026060606060606060606060606060020273737373737373737373737373730200000000000000000000000000000000
0201030101010101010101010101012222010101010101010131010101010102020101010101016060010101010101020201010111110101010111110101010202606060606060606060606060606002026060606060606060606060606060020273737373737373737373737373730200000000000000000000000000000000
0201010101010101010111110101010202210101010101010101010101010102021101010101016060010101010111020201010101010101010101010101010202606060606060606060606060606002026060606060606060606060606060020273737373737373737373737373730200000000000000000000000000000000
0201010101010101010101010101010202310101010101010101010101010102020101110101216060210101110101020201010101010101010101010101010202606060606060606060606060606002026060606060606060606060606060020273737373737373737373737373730200000000000000000000000000000000
0201010101010101010101010101010202010101010101010101010101010102020101010101316060310101010101020201010101010101010101010101010202606060600202020202600260606002026060606060606060606060606060020273737373737373737373737373730200000000000000000000000000000000
0202020202020222220202020202020202020202020202222202020202020202020202020202026060020202020202020202020202020222220202020202020202020202020262026202620202020202020202020202020202020202020202020202020202020273730202020202020200000000000000000000000000000000
0202020202020222220202020202020202020202020202222202020202020202020202020202026060020202020202020202020202020222220202020202020202020202020262026202620202020202020202020202020202020202020202020000000000000000000000000000000000000000000000000000000000000000
0201010101010101010101010101010202010101010101010101010101010102020101010101016060010101010101020201010101010101010101010101010202606060600263026402650260606002026060606060606060606060606060020000000000000000000000000000000000000000000000000000000000000000
020101010101010109010101010101020201010101010101010101010101010202014041422101606043444543444502020101011d010101010101010101010202606060606060606060606060606002026060606060606060606060606060020000000000000000000000000000000000000000000000000000000000000000
020101110101010101010101110101020201010101010101010101010101010202015051523101606050515250515202020101110101010101010101011d010202606060606060606060606060606002026060606060606060606060606060020000000000000000000000000000000000000000000000000000000000000000
0221210101010101010101010121210202010101010101010101010101010102020160606060606060606060606060020201010101010101010101010101010202606060606060606060606060606002026060606060606060606060606060020000000000000000000000000000000000000000000000000000000000000000
02313101090101011101010101313102020101010101010101010101010101020201606060606060606060606060600202011d0101010101011d01010101010202606060606060606060606060606002026060606060606060606060606060620000000000000000000000000000000000000000000000000000000000000000
0227010101010101010101190101010202010101010101010121010101010102020101010101016060010101210101020201010101010101010101010101010202606060606060606060606060606002026060606060606060606060606060620000000000000000000000000000000000000000000000000000000000000000
02172a0101210101010121010101012222010101010101210131012101010122220101017001016060010101310101020201010101010101010101010101010202606060606060606060606060606002026060606060606060606060606060020000000000000000000000000000000000000000000000000000000000000000
0217110101310101010131010101012222010101010101310101013101010122220101010101016060010101010127272727010101010101010101010101010202606060606060606060606060606002026060606060606060606060606060020000000000000000000000000000000000000000000000000000000000000000
02172a01010101010101010111010102020101012101010101010101110109020201404141420160604041420129121212122a0121010101010101012101010202606060606060606060606060606002026060606060606060606060606060020000000000000000000000000000000000000000000000000000000000000000
02172a01010101010101010101010102021101013101012727272727270101020201505151520160605051520129121212122a0131010101010101013101010202606060606060606060606060606002026060606060606060606060606060020000000000000000000000000000000000000000000000000000000000000000
02173601010101010101010101010102020101012727371212121212122a01020201606060606060606060606029121212122a0101010101010101010101010202606060606060606060606060606002026060606060606060606060606060020000000000000000000000000000000000000000000000000000000000000000
0217172a010101010101010101090102020901291212121212121212122a01020201606060606060606060606029121212122a0101010101010101010111010202606060606060606060606060606002026060606060606060606060606060020000000000000000000000000000000000000000000000000000000000000000
0217172a010901010101010101010102020101012828282828282828280101020227272727272727272727272737121212122a0101010101010101010101010202606060606060606060606060606002026060606060606060606060606060020000000000000000000000000000000000000000000000000000000000000000
0217172a010101010101010101010102020101010101010101010101010101020212121212121212121212121212121212122a0101010101010101010101010202606060600202026002020260606002026060606060606060606060606060020000000000000000000000000000000000000000000000000000000000000000
02020202020202020202020202020202020202020202022222020202020202020212121212121212121212121212121212122a0202020222220202020202020202020202020262026202620202020202020202020202020202020202020202020000000000000000000000000000000000000000000000000000000000000000
